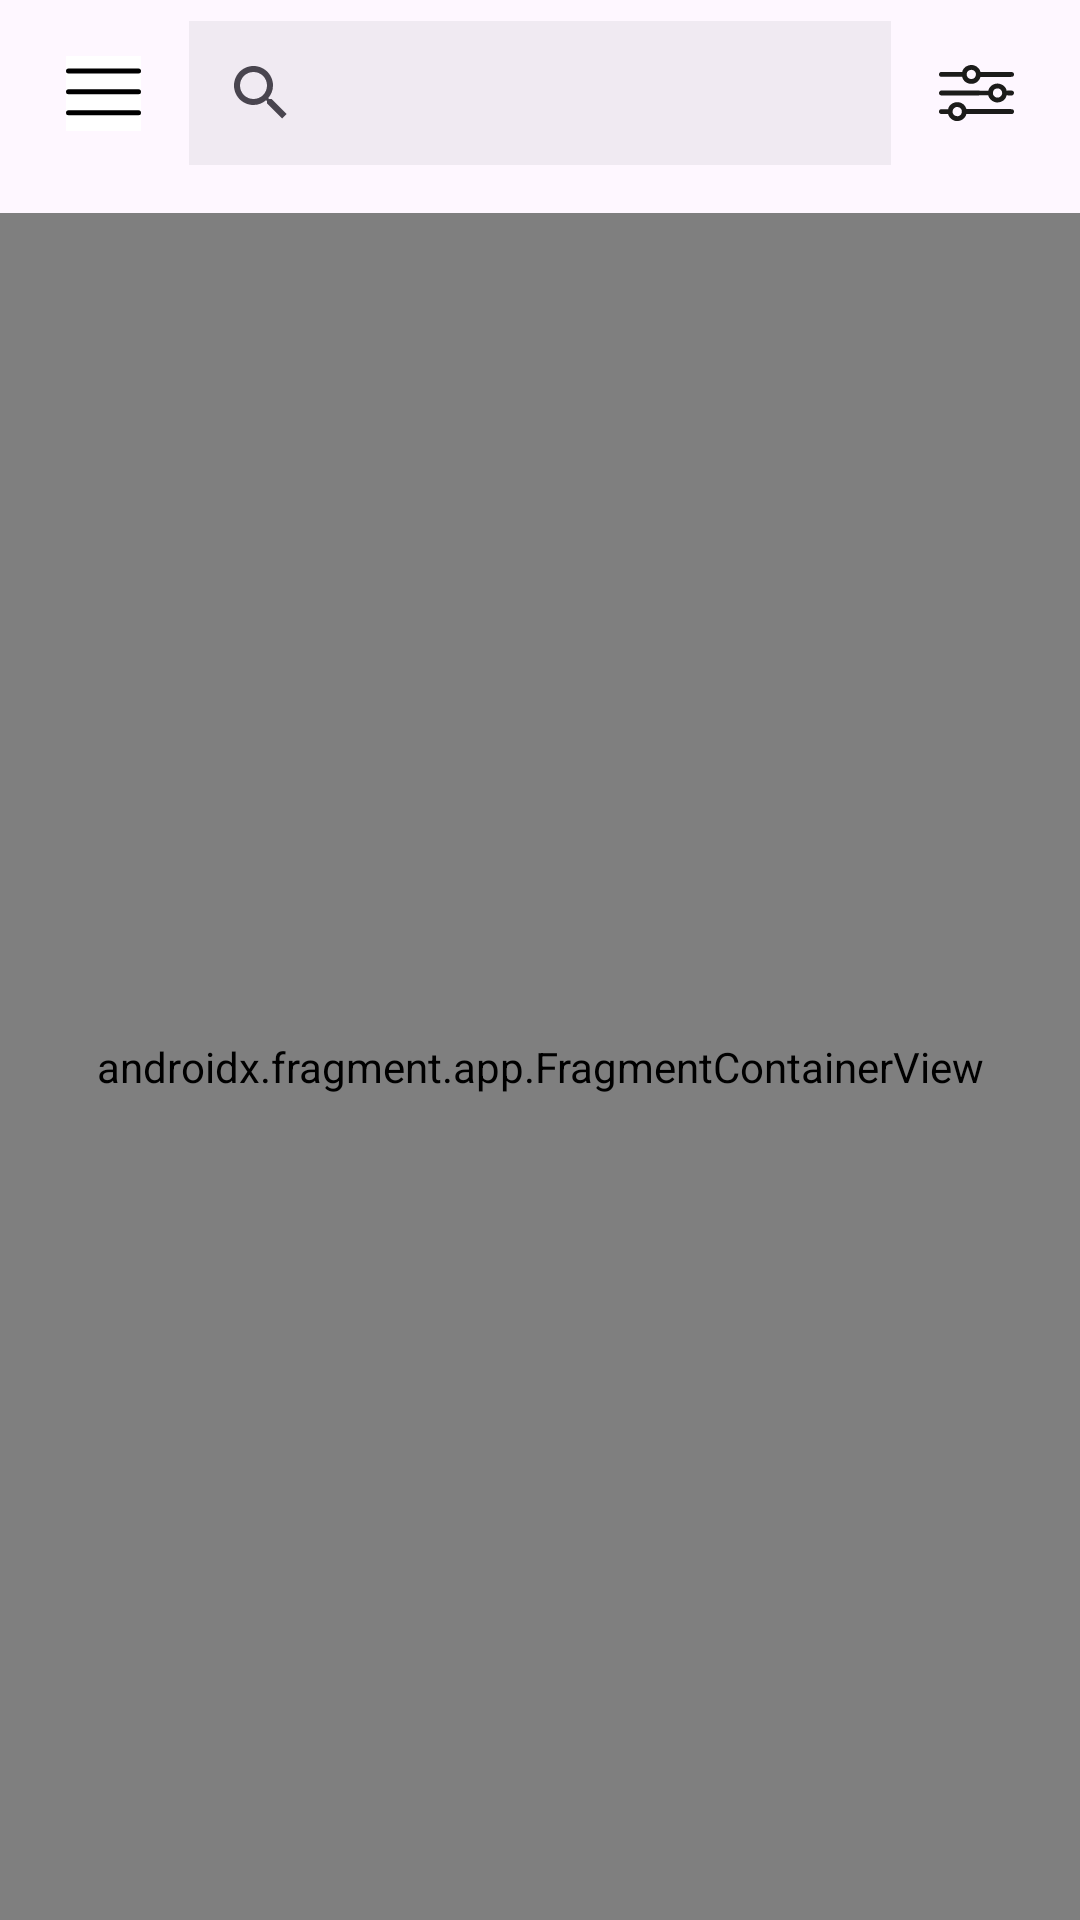

This screen was rendered from an Android layout file. Write that file and the resources it references.
<!-- AndroidManifest.xml: application theme Theme.AroundEgypt -->
<!-- res/layout/activity_main.xml -->
<?xml version="1.0" encoding="utf-8"?>
<androidx.constraintlayout.widget.ConstraintLayout xmlns:android="http://schemas.android.com/apk/res/android"
    xmlns:app="http://schemas.android.com/apk/res-auto"
    xmlns:tools="http://schemas.android.com/tools"
    android:layout_width="match_parent"
    android:layout_height="match_parent"
    tools:context=".MainActivity">

    <ImageView
        android:id="@+id/iv_menu"
        android:layout_width="25dp"
        android:layout_height="30dp"
        android:layout_marginStart="22dp"
        android:layout_marginTop="16dp"
        android:src="@drawable/menu"
        app:layout_constraintStart_toStartOf="parent"
        app:layout_constraintTop_toTopOf="parent" />

    <SearchView
        android:id="@+id/sv_search"
        android:layout_width="0dp"
        android:layout_height="wrap_content"
        android:layout_marginStart="16dp"
        android:layout_marginEnd="16dp"
        android:background="@color/gray"
        android:queryHint='@string/try_luxor_hint'
        app:layout_constraintBottom_toBottomOf="@+id/iv_menu"
        app:layout_constraintEnd_toStartOf="@+id/iv_filter"
        app:layout_constraintStart_toEndOf="@+id/iv_menu"
        app:layout_constraintTop_toTopOf="@+id/iv_menu" />

    <ImageView
        android:id="@+id/iv_filter"
        android:layout_width="25dp"
        android:layout_height="30dp"
        android:layout_marginEnd="22dp"
        android:src="@drawable/filter"
        app:layout_constraintEnd_toEndOf="parent"
        app:layout_constraintTop_toTopOf="@+id/iv_menu" />

    <androidx.fragment.app.FragmentContainerView
        android:id="@+id/nav_host_fragment"
        android:name="androidx.navigation.fragment.NavHostFragment"
        android:layout_width="match_parent"
        android:layout_height="0dp"
        android:layout_marginTop="16dp"
        android:background="@color/white"
        app:defaultNavHost="true"
        app:layout_constraintBottom_toBottomOf="parent"
        app:layout_constraintEnd_toEndOf="parent"
        app:layout_constraintStart_toStartOf="parent"
        app:layout_constraintTop_toBottomOf="@+id/sv_search"
        app:navGraph="@navigation/navigation_main" />

</androidx.constraintlayout.widget.ConstraintLayout>
<!-- resources referenced by this layout -->
<resources>
  <color name="gray">#1F8E8E93</color>
  <color name="white">#FFFFFFFF</color>
  <!-- drawable filter: vector/xml drawable (drawable, 7498 chars, omitted) -->
  <!-- drawable menu (drawable) -->
  <vector xmlns:android="http://schemas.android.com/apk/res/android"
      android:width="1080dp"
      android:height="1080dp"
      android:viewportWidth="1080"
      android:viewportHeight="1080">
    <path
        android:pathData="M0,0h1080v1080h-1080z"
        android:strokeLineJoin="miter"
        android:strokeWidth="1"
        android:fillColor="#FFFFFF"
        android:fillType="nonZero"
        android:strokeColor="#00000000"
        android:strokeLineCap="butt"/>
    <path
        android:pathData="M36,180L1044,180A36,36 0,0 1,1080 216L1080,216A36,36 0,0 1,1044 252L36,252A36,36 0,0 1,0 216L0,216A36,36 0,0 1,36 180z"
        android:strokeLineJoin="miter"
        android:strokeWidth="60"
        android:fillColor="#000000"
        android:fillType="nonZero"
        android:strokeColor="#00000000"
        android:strokeLineCap="butt"/>
    <path
        android:pathData="M36,480L1044,480A36,36 0,0 1,1080 516L1080,516A36,36 0,0 1,1044 552L36,552A36,36 0,0 1,0 516L0,516A36,36 0,0 1,36 480z"
        android:strokeLineJoin="miter"
        android:strokeWidth="60"
        android:fillColor="#000000"
        android:fillType="nonZero"
        android:strokeColor="#00000000"
        android:strokeLineCap="butt"/>
    <path
        android:pathData="M36,780L1044,780A36,36 0,0 1,1080 816L1080,816A36,36 0,0 1,1044 852L36,852A36,36 0,0 1,0 816L0,816A36,36 0,0 1,36 780z"
        android:strokeLineJoin="miter"
        android:strokeWidth="60"
        android:fillColor="#000000"
        android:fillType="nonZero"
        android:strokeColor="#00000000"
        android:strokeLineCap="butt"/>
  </vector>
  <string name="try_luxor_hint">Try Luxor</string>
  <style name="Theme.AroundEgypt" parent="Base.Theme.AroundEgypt" />
  <style name="Base.Theme.AroundEgypt" parent="Theme.Material3.DayNight.NoActionBar">
          
          
      </style>
</resources>
